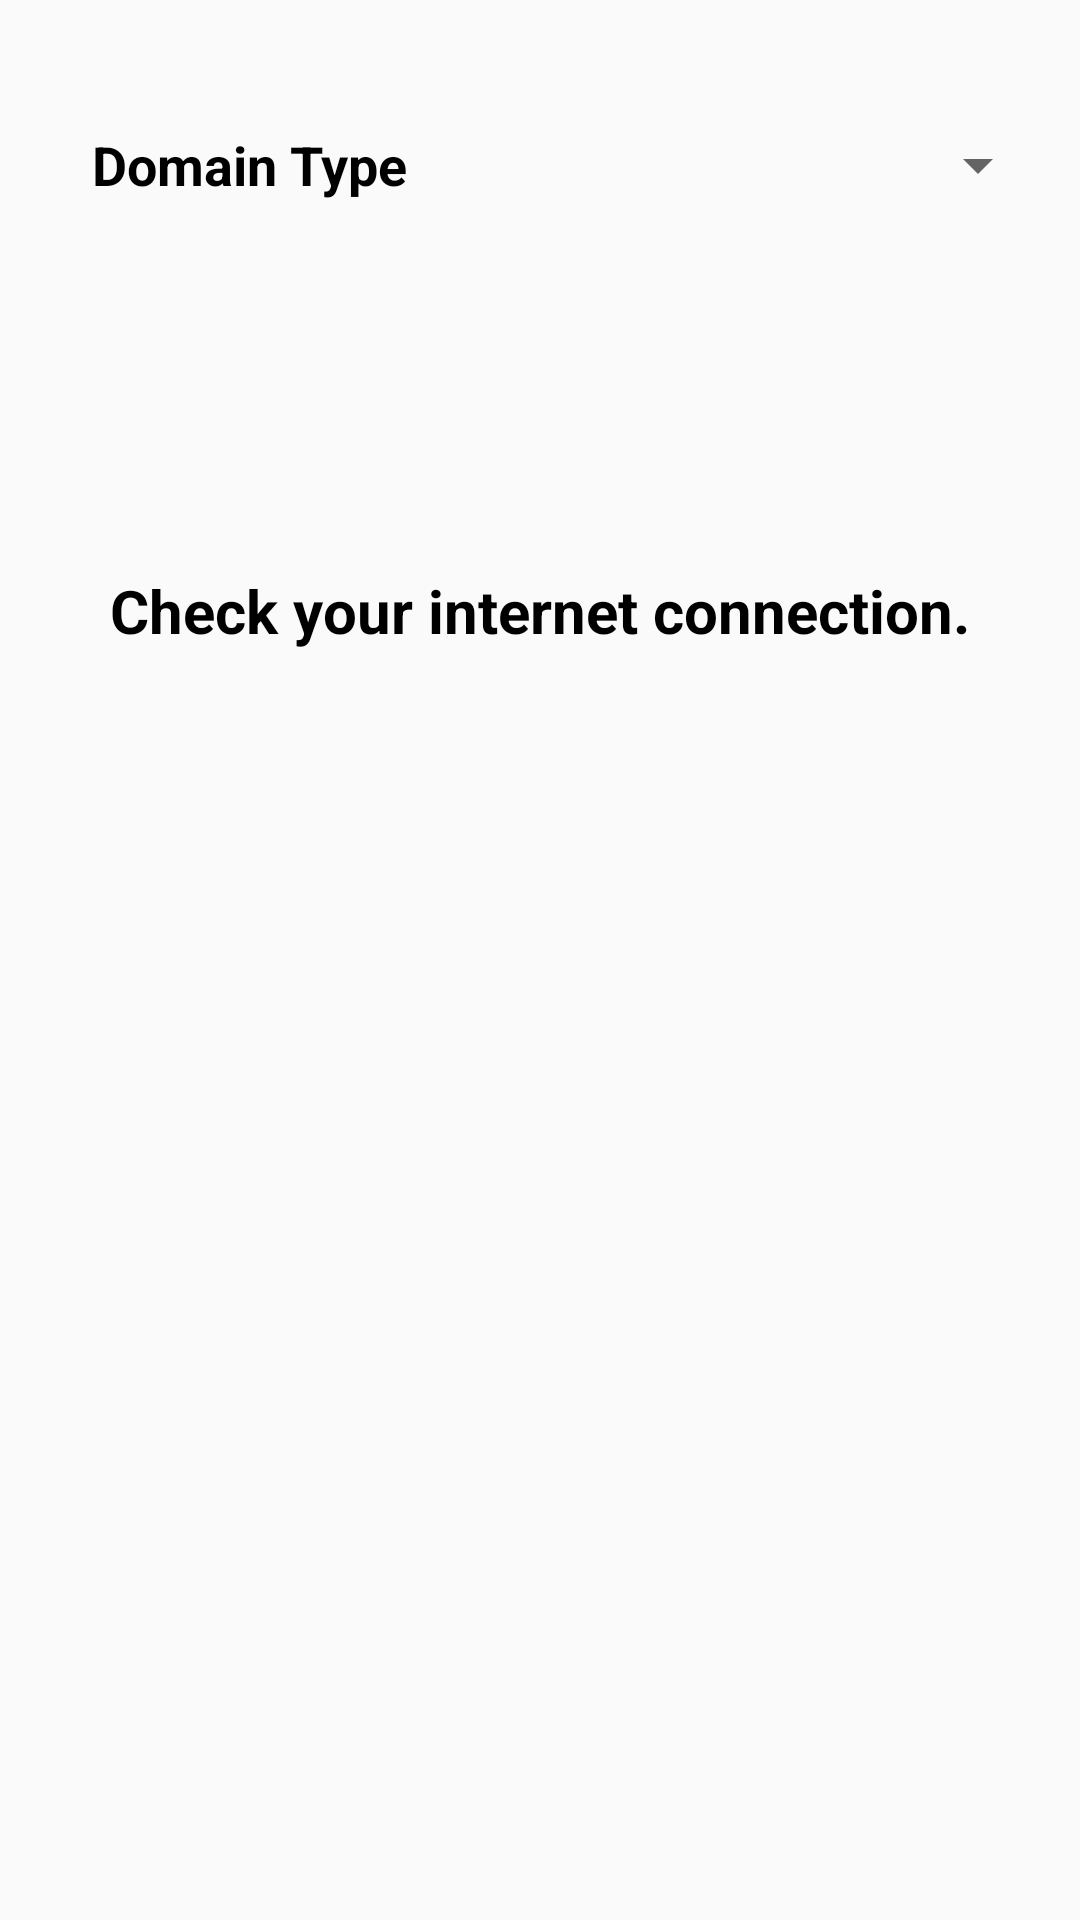

Layout XML and referenced resources for this Android screen:
<!-- AndroidManifest.xml: application theme AppTheme -->
<!-- res/layout/fragment_gallery.xml -->
<?xml version="1.0" encoding="utf-8"?>
<layout>
<LinearLayout xmlns:android="http://schemas.android.com/apk/res/android"
    xmlns:app="http://schemas.android.com/apk/res-auto"
    xmlns:tools="http://schemas.android.com/tools"
    android:layout_width="match_parent"
    android:layout_height="match_parent"
    android:orientation="vertical"
    tools:context=".ui.gallery.GalleryFragment">


<LinearLayout
    android:id="@+id/parent"
    android:layout_width="match_parent"
    android:layout_height="wrap_content"
    android:orientation="horizontal">
    <TextView
        android:layout_width="0dp"
        android:layout_height="match_parent"
        android:layout_weight="0.5"
        android:gravity="center"
        android:paddingTop="20dp"
        android:textSize="18sp"
        android:textColor="@color/black"
        android:textStyle="bold"
        android:text="Domain Type "/>
    <Spinner
        android:id="@+id/domainName"
        android:layout_width="0dp"
        android:layout_marginTop="10dp"
        android:layout_marginLeft="10dp"
        android:layout_marginRight="10dp"
        android:layout_gravity="center"
        android:layout_weight="0.5"
        android:layout_height="80dp"/>
</LinearLayout>

    <TextView
        android:id="@+id/no_internet"
        android:layout_width="wrap_content"
        android:layout_height="wrap_content"
        android:textSize="20sp"
        android:textColor="@color/black"
        android:textStyle="bold"
        android:layout_marginTop="100dp"
        android:layout_gravity="center"
        android:text="@string/check_your_internet_connection"/>

    <androidx.recyclerview.widget.RecyclerView
        android:id="@+id/recyclerView"
        android:layout_marginTop="10dp"
        android:layout_width="match_parent"
        android:visibility="gone"
        android:layout_height="match_parent" />

    <ProgressBar
        android:id="@+id/progress_bar"
        android:layout_width="match_parent"
        android:layout_height="wrap_content"
        android:gravity="center"
        android:visibility="gone"
        android:layout_marginTop="100dp"/>


<LinearLayout
    android:layout_width="match_parent"
    android:layout_height="wrap_content"
    android:gravity="center"
    android:orientation="horizontal">
    <Button
        android:id="@+id/button2"
        android:layout_width="wrap_content"
        android:layout_height="wrap_content"
        android:text="Add"
        android:visibility="gone"
        app:layout_constraintEnd_toEndOf="parent"
        app:layout_constraintHorizontal_bias="0.191"
        app:layout_constraintStart_toStartOf="parent"
        app:layout_constraintTop_toTopOf="parent" />

    <Button
        android:id="@+id/button3"
        android:layout_width="wrap_content"
        android:layout_height="wrap_content"
        android:text="READ"
        android:visibility="gone"
        app:layout_constraintEnd_toEndOf="parent"
        app:layout_constraintHorizontal_bias="0.777"
        app:layout_constraintStart_toStartOf="parent"
        app:layout_constraintTop_toBottomOf="@+id/text_gallery" />
</LinearLayout>

</LinearLayout>
</layout>
<!-- resources referenced by this layout -->
<resources>
  <color name="black">#FF000000</color>
  <string name="check_your_internet_connection">Check your internet connection.</string>
  <style name="AppTheme" parent="Theme.AppCompat.Light.DarkActionBar">
          
          <item name="colorPrimary">@color/colorPrimary</item>
          <item name="colorPrimaryDark">@color/colorPrimaryDark</item>
          <item name="colorAccent">@color/colorAccent</item>
          <item name="windowActionBar">false</item>
          <item name="windowNoTitle">true</item>
      </style>
  <color name="colorPrimary">#3F51B5</color>
  <color name="colorPrimaryDark">#303F9F</color>
  <color name="colorAccent">#FF4081</color>
</resources>
